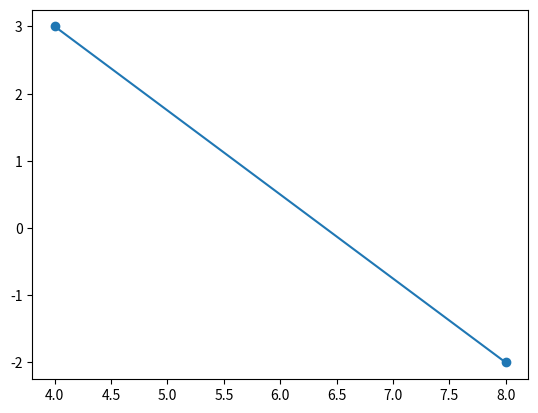

This figure's Python source:
# [redacted]
# [redacted]
# [redacted]

import matplotlib.pyplot as plt
x=[4,8]
y=[3,-2]
plt.plot(x,y)
plt.scatter(x,y)
plt.show()